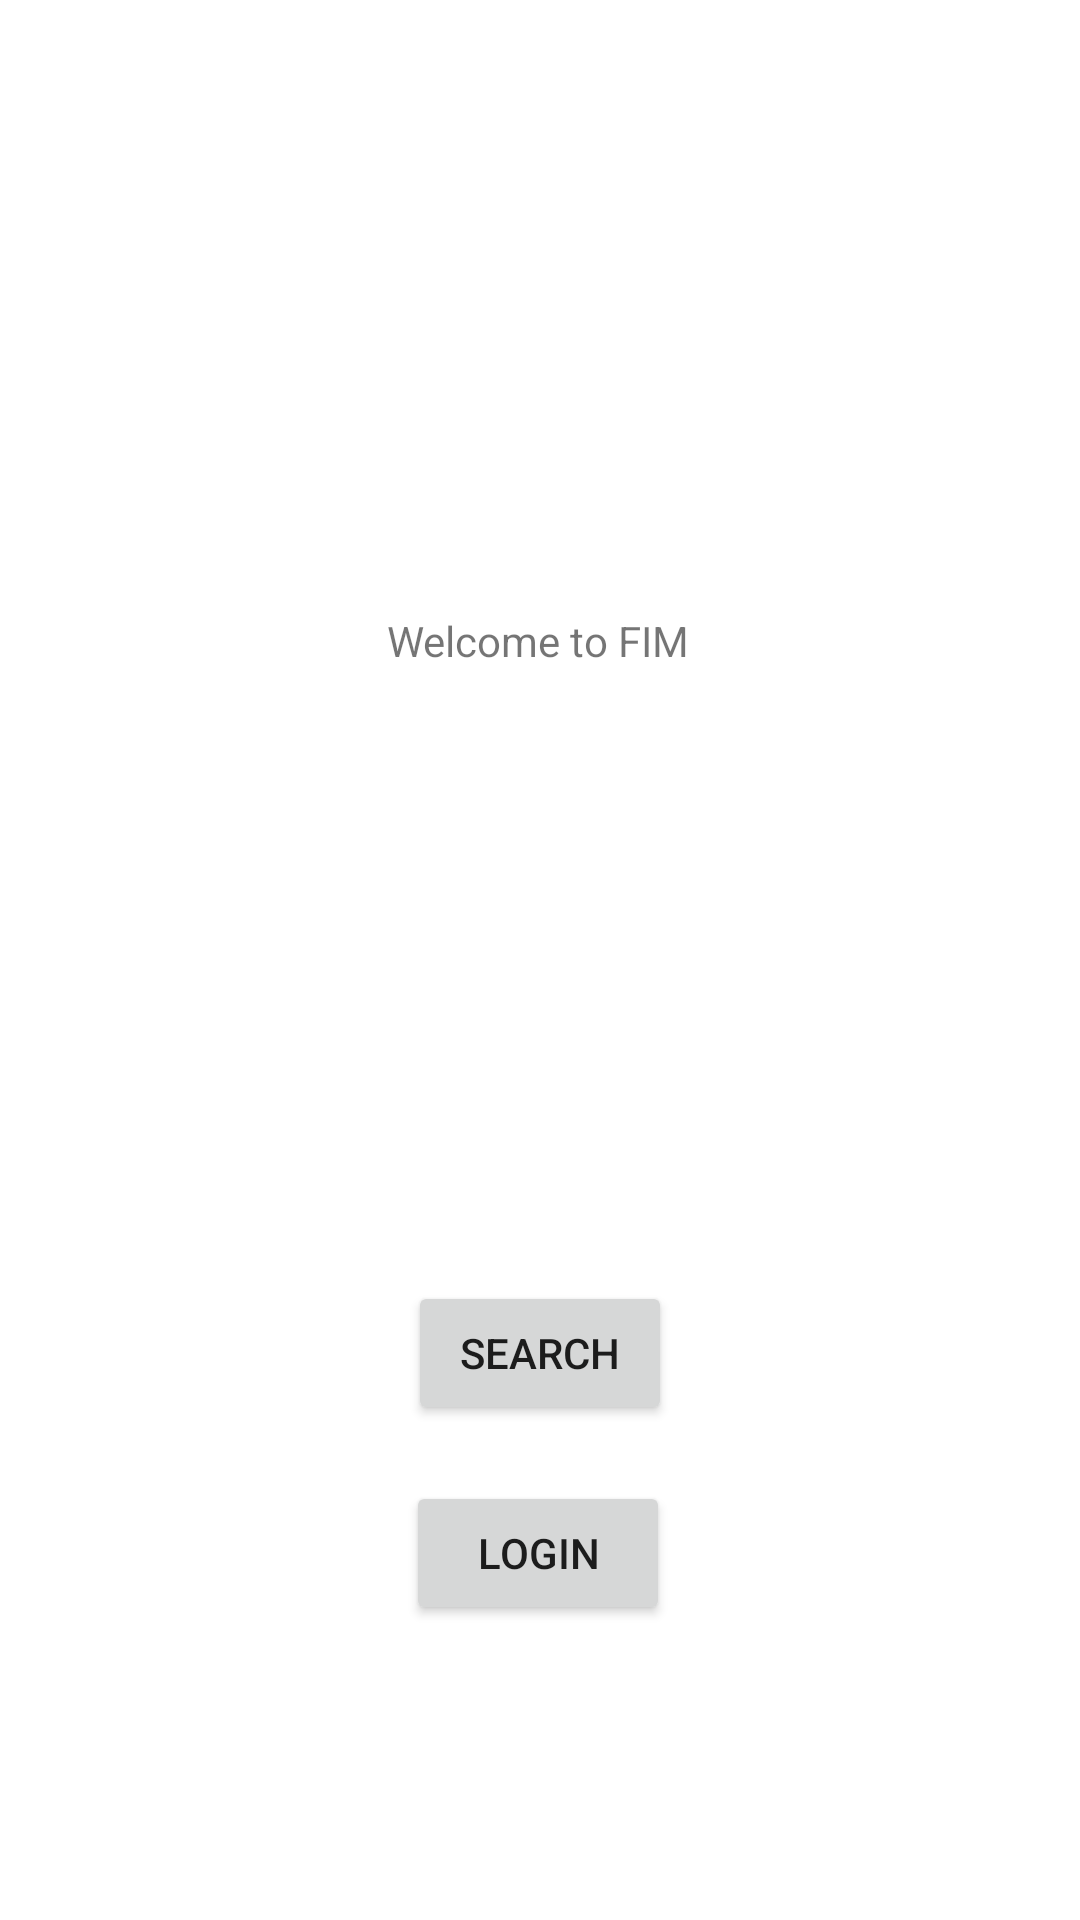

The Android layout XML behind this screen, and the referenced resources:
<!-- AndroidManifest.xml: application theme Theme.FIM -->
<!-- res/layout/activity_welcome.xml -->
<?xml version="1.0" encoding="utf-8"?>
<androidx.constraintlayout.widget.ConstraintLayout xmlns:android="http://schemas.android.com/apk/res/android"
    xmlns:app="http://schemas.android.com/apk/res-auto"
    xmlns:tools="http://schemas.android.com/tools"
    android:layout_width="match_parent"
    android:layout_height="match_parent"
    tools:context=".Welcome">

    
    <TextView
        android:id="@+id/textview_first"
        android:layout_width="wrap_content"
        android:layout_height="wrap_content"
        android:layout_marginTop="204dp"
        android:text="@string/Welcome_message"
        app:layout_constraintEnd_toEndOf="parent"
        app:layout_constraintHorizontal_bias="0.498"
        app:layout_constraintStart_toStartOf="parent"
        app:layout_constraintTop_toTopOf="parent" />

    
    <Button
        android:id="@+id/to_login"
        android:layout_width="wrap_content"
        android:layout_height="wrap_content"
        android:text="@string/to_login_page"
        app:layout_constraintBottom_toBottomOf="parent"
        app:layout_constraintEnd_toEndOf="parent"
        app:layout_constraintHorizontal_bias="0.498"
        app:layout_constraintStart_toStartOf="parent"
        app:layout_constraintTop_toBottomOf="@+id/to_search"
        app:layout_constraintVertical_bias="0.159" />

    
    <Button
        android:id="@+id/to_search"
        android:layout_width="wrap_content"
        android:layout_height="wrap_content"
        android:layout_marginTop="204dp"
        android:text="@string/Search_label"
        app:layout_constraintEnd_toEndOf="parent"
        app:layout_constraintStart_toStartOf="parent"
        app:layout_constraintTop_toBottomOf="@+id/textview_first" />
</androidx.constraintlayout.widget.ConstraintLayout>
<!-- resources referenced by this layout -->
<resources>
  <string name="Search_label">Search</string>
  <string name="Welcome_message">Welcome to FIM</string>
  <string name="to_login_page">Login</string>
  <style name="Theme.FIM" parent="Theme.MaterialComponents.DayNight.DarkActionBar">
          
          <item name="colorPrimary">@color/purple_500</item>
          <item name="colorPrimaryVariant">@color/purple_700</item>
          <item name="colorOnPrimary">@color/white</item>
          
          <item name="colorSecondary">@color/teal_200</item>
          <item name="colorSecondaryVariant">@color/teal_700</item>
          <item name="colorOnSecondary">@color/black</item>
          
          <item name="android:statusBarColor" tools:targetApi="l">?attr/colorPrimaryVariant</item>
          
      </style>
  <!-- not gathered from this repository: default colours our renderer supplied (Android Studio template values) -->
  <color name="purple_500">#FF6200EE</color>
  <color name="purple_700">#FF3700B3</color>
  <color name="teal_200">#FF03DAC5</color>
  <color name="teal_700">#FF018786</color>
  <color name="black">#FF000000</color>
  <color name="white">#FFFFFFFF</color>
</resources>
